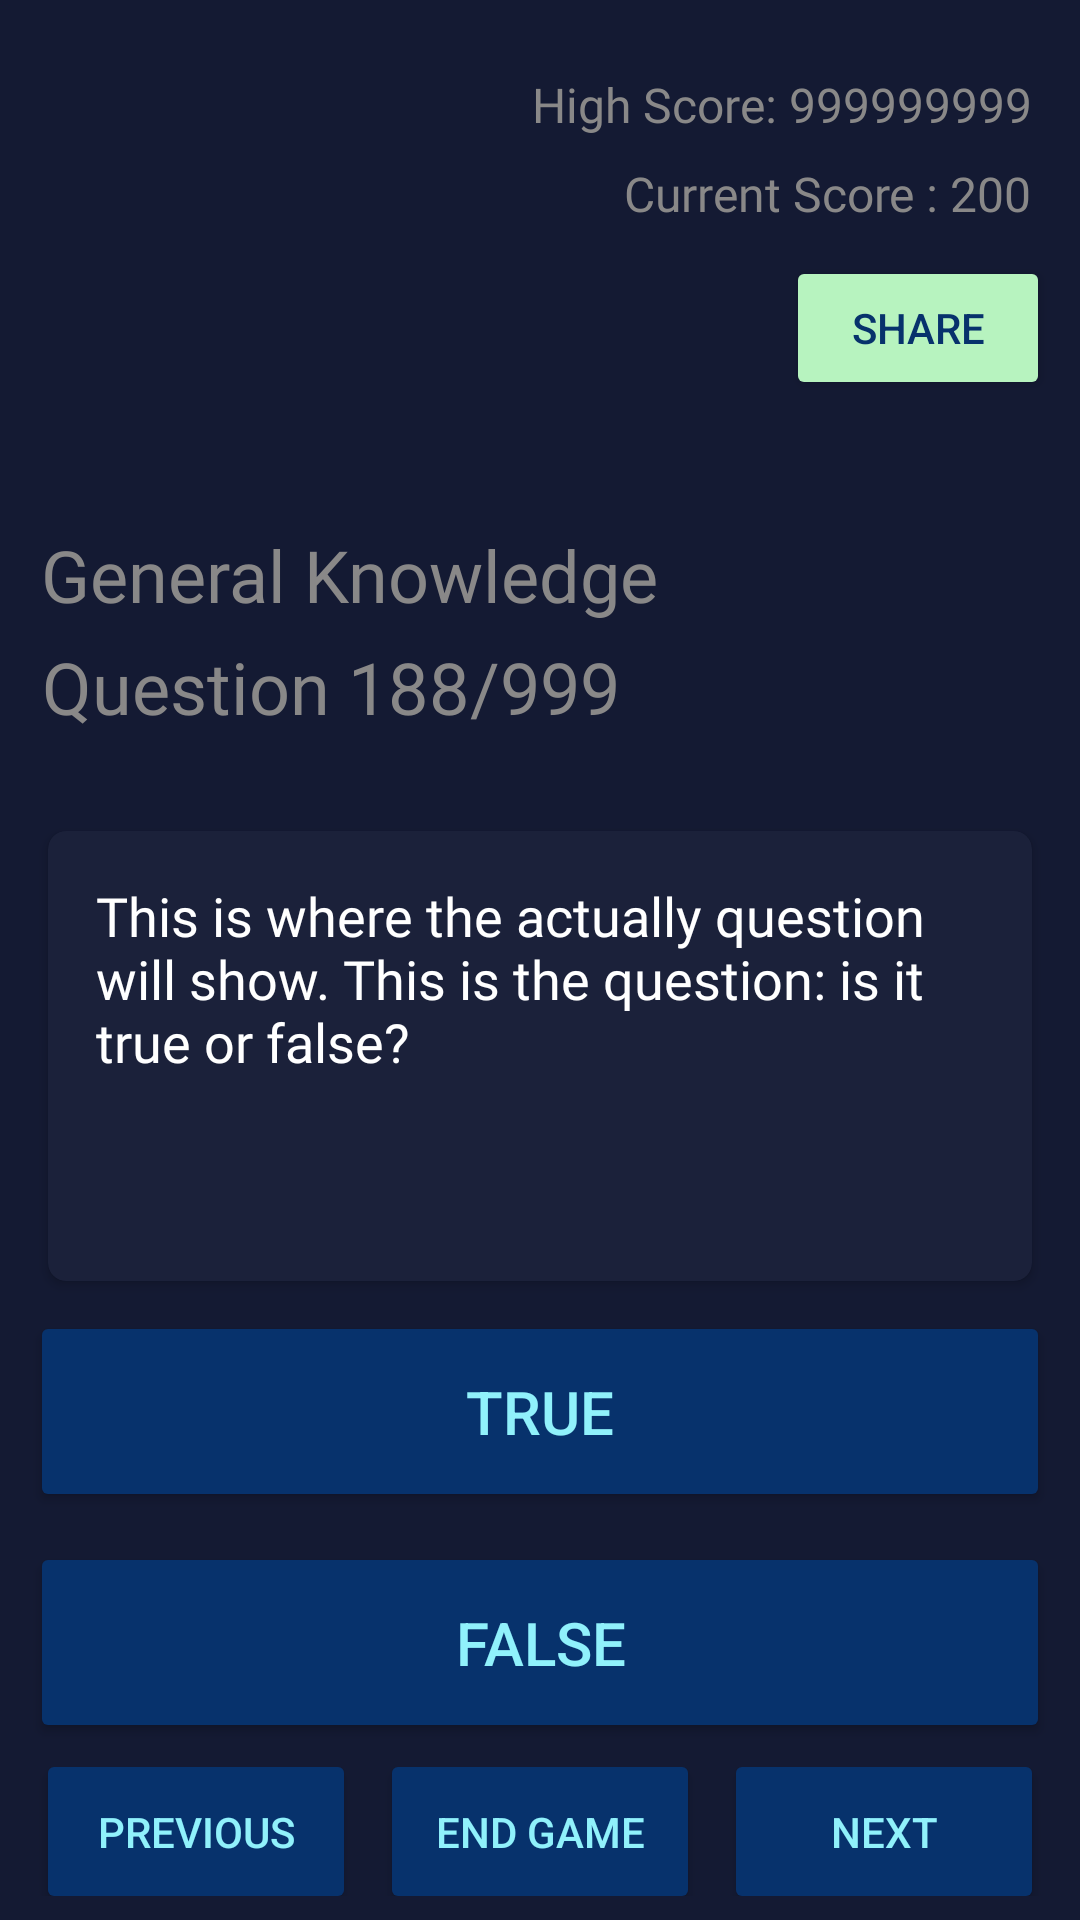

Write the Android layout XML for this screen, with the resource values it uses.
<!-- AndroidManifest.xml: application theme Theme.Trivia -->
<!-- res/layout/activity_main.xml -->
<?xml version="1.0" encoding="utf-8"?>
<layout xmlns:android="http://schemas.android.com/apk/res/android"
    xmlns:app="http://schemas.android.com/apk/res-auto"
    xmlns:tools="http://schemas.android.com/tools">

    <data>

    </data>

    <androidx.constraintlayout.widget.ConstraintLayout
        android:layout_width="match_parent"
        android:layout_height="match_parent"
        android:background="@color/background_color"
        tools:context=".MainActivity">

        <TextView
            android:id="@+id/question_counter_textview"
            style="@style/MainTextStyle"
            android:layout_width="wrap_content"
            android:layout_height="wrap_content"
            android:layout_marginStart="8dp"
            android:layout_marginTop="5dp"
            android:layout_marginEnd="8dp"
            android:text="@string/question_number_placeholder"
            android:textColor="@color/light_gray_text_color"
            android:textSize="24sp"
            app:layout_constraintEnd_toEndOf="parent"
            app:layout_constraintHorizontal_bias="0.04"
            app:layout_constraintStart_toStartOf="parent"
            app:layout_constraintTop_toBottomOf="@+id/category_header_text_main_activity" />

        <androidx.cardview.widget.CardView
            android:id="@+id/card_view"
            android:layout_width="0dp"
            android:layout_height="150dp"
            android:layout_marginStart="16dp"
            android:layout_marginTop="32dp"
            android:layout_marginEnd="16dp"
            android:backgroundTint="@color/cardview_tint"
            android:elevation="@dimen/cardview_elevation"
            app:cardCornerRadius="6dp"
            app:layout_constraintEnd_toEndOf="parent"
            app:layout_constraintHorizontal_bias="1.0"
            app:layout_constraintStart_toStartOf="parent"
            app:layout_constraintTop_toBottomOf="@+id/question_counter_textview">

            <TextView
                android:id="@+id/question_textview"
                style="@style/MainTextStyle"
                android:layout_width="wrap_content"
                android:layout_height="wrap_content"
                android:layout_margin="@dimen/question_text_margin"
                android:padding="@dimen/question_text_padding"
                android:text="@string/question_placeholder"
                android:textColor="@color/white"
                android:textSize="18sp"
                app:layout_constraintEnd_toEndOf="parent"
                app:layout_constraintStart_toStartOf="parent" />

            <ProgressBar
                android:id="@+id/progressBar"
                style="?android:attr/progressBarStyle"
                android:layout_width="wrap_content"
                android:layout_height="wrap_content"
                android:layout_gravity="center"
                android:visibility="invisible" />
        </androidx.cardview.widget.CardView>

        <Button
            android:id="@+id/true_button"
            style="@style/ButtonStyle"
            android:layout_width="0dp"
            android:layout_height="wrap_content"
            android:backgroundTint="@color/button_color_2"
            android:padding="20dp"
            android:text="@string/true_button"
            android:textColor="@color/light_blue"
            android:textSize="20sp"
            app:layout_constraintEnd_toEndOf="parent"
            app:layout_constraintStart_toStartOf="parent"
            app:layout_constraintTop_toBottomOf="@+id/card_view" />

        <Button
            android:id="@+id/false_button"
            style="@style/ButtonStyle"
            android:layout_width="0dp"
            android:layout_height="wrap_content"
            android:layout_marginTop="8dp"
            android:backgroundTint="@color/button_color_2"
            android:padding="20dp"
            android:text="@string/false_button"
            android:textColor="@color/light_blue"
            android:textSize="20sp"
            app:layout_constraintEnd_toEndOf="parent"
            app:layout_constraintStart_toStartOf="parent"
            app:layout_constraintTop_toBottomOf="@+id/true_button" />

        <TextView
            android:id="@+id/highscore_textview"
            style="@style/MainTextStyle"
            android:layout_width="wrap_content"
            android:layout_height="wrap_content"
            android:layout_marginTop="24dp"
            android:layout_marginEnd="16dp"
            android:text="@string/high_score_placeholder"
            android:textColor="@color/light_gray_text_color"
            android:textSize="16sp"
            app:layout_constraintEnd_toEndOf="parent"
            app:layout_constraintTop_toTopOf="parent" />

        <TextView
            android:id="@+id/score_textview"
            style="@style/MainTextStyle"
            android:layout_width="wrap_content"
            android:layout_height="wrap_content"
            android:layout_marginTop="8dp"
            android:layout_marginEnd="16dp"
            android:text="@string/current_score_placeholder"
            android:textColor="@color/light_gray_text_color"
            android:textSize="16sp"
            app:layout_constraintEnd_toEndOf="parent"
            app:layout_constraintTop_toBottomOf="@+id/highscore_textview" />

        <Button
            android:id="@+id/share_button"
            style="@style/ButtonStyle"
            android:layout_width="wrap_content"
            android:layout_height="wrap_content"
            android:layout_marginTop="8dp"
            android:layout_marginEnd="16dp"
            android:backgroundTint="#B7F3BF"
            android:text="@string/share_button"
            android:textColor="@color/button_color_2"
            app:layout_constraintEnd_toEndOf="parent"
            app:layout_constraintTop_toBottomOf="@+id/score_textview" />

        <TextView
            android:id="@+id/category_header_text_main_activity"
            style="@style/MainTextStyle"
            android:layout_width="wrap_content"
            android:layout_height="wrap_content"
            android:layout_marginStart="8dp"
            android:layout_marginTop="100dp"
            android:layout_marginEnd="8dp"
            android:layout_marginBottom="4dp"
            android:text="@string/catergory_header_placeholder"
            android:textColor="@color/light_gray_text_color"
            android:textSize="24sp"
            app:layout_constraintBottom_toTopOf="@+id/question_counter_textview"
            app:layout_constraintEnd_toEndOf="parent"
            app:layout_constraintHorizontal_bias="0.04"
            app:layout_constraintStart_toStartOf="parent"
            app:layout_constraintTop_toBottomOf="@+id/score_textview" />

        <LinearLayout
            android:id="@+id/linear_layout_end_of_game"
            android:layout_width="0dp"
            android:layout_height="0dp"
            android:layout_marginStart="8dp"
            android:layout_marginTop="8dp"
            android:layout_marginEnd="8dp"
            android:layout_marginBottom="8dp"
            android:orientation="horizontal"
            app:layout_constraintBottom_toBottomOf="parent"
            app:layout_constraintEnd_toEndOf="parent"
            app:layout_constraintStart_toStartOf="parent"
            app:layout_constraintTop_toBottomOf="@+id/false_button">

            <Button
                android:id="@+id/previous_button"
                style="@style/smallbuttonstyle"
                android:layout_width="match_parent"
                android:layout_height="55dp"
                android:layout_gravity="center"
                android:layout_margin="4dp"
                android:layout_weight="1"
                android:text="@string/previous_button_text" />

            <Button
                android:id="@+id/end_game_button"
                style="@style/smallbuttonstyle"
                android:layout_width="match_parent"
                android:layout_height="55dp"
                android:layout_gravity="center"
                android:layout_margin="4dp"
                android:layout_weight="1"
                android:text="@string/end_game_button_text" />

            <Button
                android:id="@+id/next_button"
                style="@style/smallbuttonstyle"
                android:layout_width="match_parent"
                android:layout_height="55dp"
                android:layout_gravity="center"
                android:layout_margin="4dp"
                android:layout_weight="1"
                android:text="@string/next_button"
                android:visibility="visible" />

        </LinearLayout>
    </androidx.constraintlayout.widget.ConstraintLayout>
</layout>
<!-- resources referenced by this layout -->
<resources>
  <color name="background_color">#141A33</color>
  <color name="button_color_2">#07326C</color>
  <color name="cardview_tint">#1B213A</color>
  <color name="light_blue">#90f1fb</color>
  <color name="light_gray_text_color">#898888</color>
  <color name="white">#FFFFFFFF</color>
  <dimen name="cardview_elevation">15dp</dimen>
  <dimen name="question_text_margin">8dp</dimen>
  <dimen name="question_text_padding">8dp</dimen>
  <string name="catergory_header_placeholder">General Knowledge</string>
  <string name="current_score_placeholder">Current Score : 200</string>
  <string name="end_game_button_text">End Game</string>
  <string name="false_button">False</string>
  <string name="high_score_placeholder">High Score: 999999999</string>
  <string name="next_button">Next</string>
  <string name="previous_button_text">Previous</string>
  <string name="question_number_placeholder">Question 188/999</string>
  <string name="question_placeholder">This is where the actually question will show. This is the question: is it true or false?</string>
  <string name="share_button">Share</string>
  <string name="true_button">True</string>
  <style name="ButtonStyle">
          <item name="android:layout_height">55dp</item>
          <item name="android:layout_margin">@dimen/button_margin</item>
          <item name="android:backgroundTint">@color/button_color</item>
          <item name="android:padding">@dimen/button_padding</item>
          <item name="android:textColor">@color/button_text_color</item>
      </style>
  <style name="MainTextStyle">
          <item name="android:layout_width">wrap_content</item>
          <item name="android:layout_height">wrap_content</item>
          <item name="android:layout_marginTop">16dp</item>
          <item name="android:fontFamily">@font/roboto_medium</item>
          <item name="android:textColor">@color/light_gray_text_color</item>
          <item name="android:textSize">24sp</item>
      </style>
  <style name="smallbuttonstyle">
          <item name="android:layout_marginTop">24dp</item>
          <item name="android:backgroundTint">@color/button_color_2</item>
          <item name="android:textColor">@color/light_blue</item>
          <item name="android:visibility">visible</item>
      </style>
  <style name="Theme.Trivia" parent="Theme.MaterialComponents.DayNight.DarkActionBar">
          
          <item name="colorPrimary">@color/background_color</item>
          <item name="colorPrimaryVariant">@color/background_color</item>
          <item name="colorOnPrimary">@color/white</item>
          
          <item name="colorSecondary">@color/teal_200</item>
          <item name="colorSecondaryVariant">@color/teal_700</item>
          <item name="colorOnSecondary">@color/black</item>
          
          <item name="android:statusBarColor" tools:targetApi="l">?attr/colorPrimaryVariant</item>
          
      </style>
  <dimen name="button_margin">10dp</dimen>
  <color name="button_color">#6D101326</color>
  <dimen name="button_padding">6dp</dimen>
  <color name="button_text_color">#0D9B7B</color>
  <color name="teal_200">#FF03DAC5</color>
  <color name="teal_700">#FF018786</color>
  <color name="black">#FF000000</color>
</resources>
